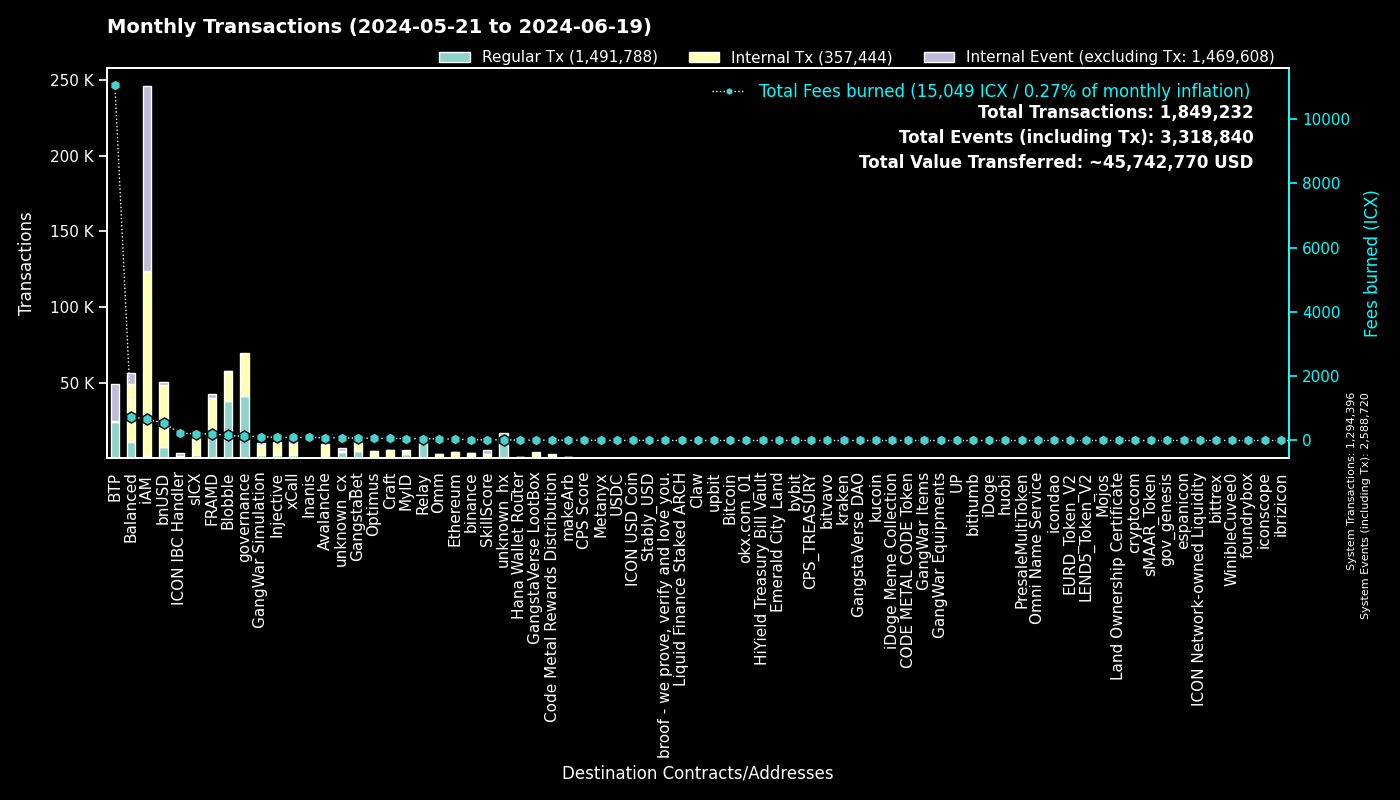

Data behind this chart, as committed beside it:
to, Fees burned, Regular Tx, to_def, Internal Tx, Internal Event (excluding Tx), group
0, 0.0, 1294323, System, 73, 1294324, System
cx00000000000000000000000000000000000000…, 127.6, 41264, governance, 28366, 0, governance
cxee7a00755a757e3c519a0616456030e33dc9d4…, 11030, 23667, BTP_2, 0, 24348, BTP
cxf14dea1cff7ceb29a46e6d04533a08f84441e4…, 81.44, 19459, Blobble Stake Token, 19825, 7, Blobble
cxf2ca3b655a782f39227934d37ff3b77f9b1ebc…, 74.26, 18165, Blobble, 0, 0, Blobble
cx2aa9b28a657e3121b75d3d4fe65e569398645d…, 183.3, 17510, FRAMD Token, 20209, 406, FRAMD
cxca5faa5a71d986a2e84dd7e6f5ff791d29901e…, 51.92, 9954, Relay_4, 0, 0, Relay
cx88fd7df7ddff82f7cc735c871dc519838cb235…, 547.5, 7425, bnUSD, 41178, 1878, bnUSD
cxe5c2c460364acc5f8c1d5ca925930043d8d9c9…, 19.41, 4137, GangstaBet Crown, 4234, 0, GangstaBet
cx66d4d90f5f113eba575bf793570135f9b10cec…, 178.3, 3626, balanced_loans, 4686, 2785, Balanced
cxa07f426062a1384bdd762afa6a87d123fbc81c…, 98.09, 2331, xCall, 6925, 6966, xCall
cx2609b924e33ef00b648a409245c7ea394c4678…, 210.2, 2152, sICX, 12403, 609, sICX
cxa0af3165c08318e988cb30993b3048335b94af…, 70.08, 2141, balanced_dex, 4962, 949, Balanced
cx4297f4b63262507623b6ad575d0d8dd2db980e…, 98.49, 2026, Injective, 8450, 129, Injective
cx5a0af85407c69945eb318d4ac18e9e84218416…, 123.7, 1992, GangWar Simulation, 6741, 1414, GangWar Simulation
cx66a031cc3bd305c76371fb586e93801b948254…, 86.31, 1678, Avalanche, 7461, 123, Avalanche
cxba62bb61baf8dd8b6a04633fe33806547785a0…, 50.72, 1648, MyID_3, 1637, 0, MyID
cx622bbab73698f37dbef53955fd3decffeb0b0c…, 230, 1364, ICON IBC Handler, 300, 2009, ICON IBC Handler
cx14002628a4599380f391f708843044bc93dce2…, 655.3, 1340, iAM Div, 122108, 122195, iAM
cx21e94c08c03daee80c25d8ee3ea22a20786ec2…, 216, 1274, balanced_router, 14930, 809, Balanced
cx694e8c9f1a05c8c3719f30d46b97697960e428…, 10.31, 1092, MyID_2, 1092, 0, MyID
cx917f88460d4ebec1fd656d4dbe51131a37d168…, 6.432, 1068, unknown_cx, 0, 607, unknown_cx
cx59d899fce52cadd1feb5128ff5e6672f03943e…, 6.364, 1054, unknown_cx, 0, 437, unknown_cx
hxb568381d35d3e7a6383200e8a0d30310af20b9…, 1.194, 955, binance_hot, 0, 0, binance
cx288d13e1b63563459a2ac6179f237711f6851c…, 41.7, 852, Ethereum, 3521, 78, Ethereum
cxabea09a8c5f3efa54d0a0370b14715e6f22705…, 19.86, 722, Balanced Asset Manager, 2650, 1264, Balanced
cxd82fb5d3effecd8c9071a4bba3856ad7222c4b…, 48.21, 687, Balanced Savings, 2375, 47, Balanced
cxd17316e24ee40f2ef8ed6f3a497311db1b3520…, 11.52, 685, GangstaVerse LootBox, 3203, 0, GangstaVerse LootBox
cxdada6921d08fbf37c6f228816852e58b219cc5…, 3.53, 641, unknown_cx, 0, 299, unknown_cx
cx91a5817cf6e7adbcbcee9e8815c63f83d9a98a…, 3.396, 623, unknown_cx, 0, 307, unknown_cx
cxf61cd5a45dc9f91c15aa65831a30a90d59a096…, 68.22, 518, balanced_baln, 4123, 517, Balanced
cx69bcdf1753472c1444188ec3f5188657e30c83…, 1.587, 496, broof - we prove, verify and love you., 0, 0, broof - we prove, verify and love you.
cx2d552c485ec8bcaa75aac02424e2aca6ffdb2f…, 23.12, 478, Binance Coin, 2004, 48, binance
cx44250a12074799e26fdeee75648ae47e2cc842…, 57.45, 451, balanced_governance, 24, 1, Balanced
cx10d59e8103ab44635190bd4139dbfd682fa2d0…, 22.53, 404, balanced_rewards, 804, 608, Balanced
cxe971c0a92c58db502e4a224efc6ba311eb1c17…, 95.46, 359, Inanis Treasury, 42, 0, Inanis
cx28b2ec885b50c8a93da752f2d0467a67127a70…, 30.3, 351, CROWN, 3097, 156, GangstaBet
cx2dc662031f3d62bcdba4f63e9bf827767c8475…, 21.25, 301, SkillScore, 2617, 2685, SkillScore
hx85532472e789802a943bd34a8aeb86668bc232…, 0.3688, 295, okx.com_01, 0, 0, okx.com_01
cx28497aef34ec44ad2be9249daddfbe34b54f30…, 4.044, 290, Balanced Bribe, 290, 0, Balanced
cx203d9cd2a669be67177e997b8948ce2c35caff…, 43.88, 266, balanced_dividends, 2687, 37, Balanced
cx7ecb16e4c143b95e01d05933c17cb986cfe618…, 39.28, 247, CraftRewards, 1840, 42, Craft
cxaa99a164586883eed0322d62a31946dfa9491f…, 15.98, 245, optimus_rewards, 571, 60, Optimus
cx2e6d0fc0eca04965d06038c8406093337f085f…, 22.09, 227, Craft, 1769, 81, Craft
cx334db6519871cb2bfd154cec0905ced4ea142d…, 0.8019, 217, unknown_cx, 0, 0, unknown_cx
hx6b91c8dea3114de74ecfa85908b875778c2b59…, 0.2562, 205, bybit, 0, 0, bybit
cx30f18d26f45d990112a4cd4825c0b79af73aac…, 22.08, 201, Yetis, 2127, 1973, FRAMD
hxa390d24fdcba68515b492ffc553192802706a1…, 0.2025, 162, bitvavo_hot, 0, 0, bitvavo
hx68646780e14ee9097085f7280ab137c3633b4b…, 0.1925, 154, kraken_hot, 0, 0, kraken
hxbb984f278abd66ae2155edbd91f8c87ce98411…, 0.1825, 146, kucoin, 0, 0, kucoin
hx1b3e781a1c802c238e30e90aa1a6cee94f9bac…, 0.1787, 143, unknown_hx, 0, 0, unknown_hx
hx133323c2e990994816b548a9e7eb080a5eac80…, 0.17, 136, unknown_hx, 0, 0, unknown_hx
cx43e2eec79eb76293c298f2b17aec06097be606…, 4.19, 130, balanced_staking, 386, 22, Balanced
hx97347e18238192e5066466a0a8865f1892c6be…, 0.1625, 130, upbit_hot_01, 0, 0, upbit
cx6139a27c15f1653471ffba0b4b88dc15de7e32…, 24.41, 129, gangstabet_token, 1874, 110, GangstaBet
hx2f1377f549e31534bcc7d02a1ba23c1a5d289f…, 0.1575, 126, unknown_hx, 0, 0, unknown_hx
cx9c4698411c6d9a780f605685153431dcda0460…, 2.718, 121, Auction, 928, 2, Craft
cxc83f6eaf7e123f656657ebac3b09bc7a38e323…, 10.71, 120, Code Metal Rewards Distribution, 2891, 0, Code Metal Rewards Distribution
hxaa473ec1866d378db9fda76d3cd1d9de9ae6d4…, 0.15, 120, upbit_hot_02, 0, 0, upbit
cx12a58f7ab2cf2b08b426c490a91a9cb03ea051…, 3.302, 118, unknown_cx, 22, 366, unknown_cx
... 2,291 more rows
